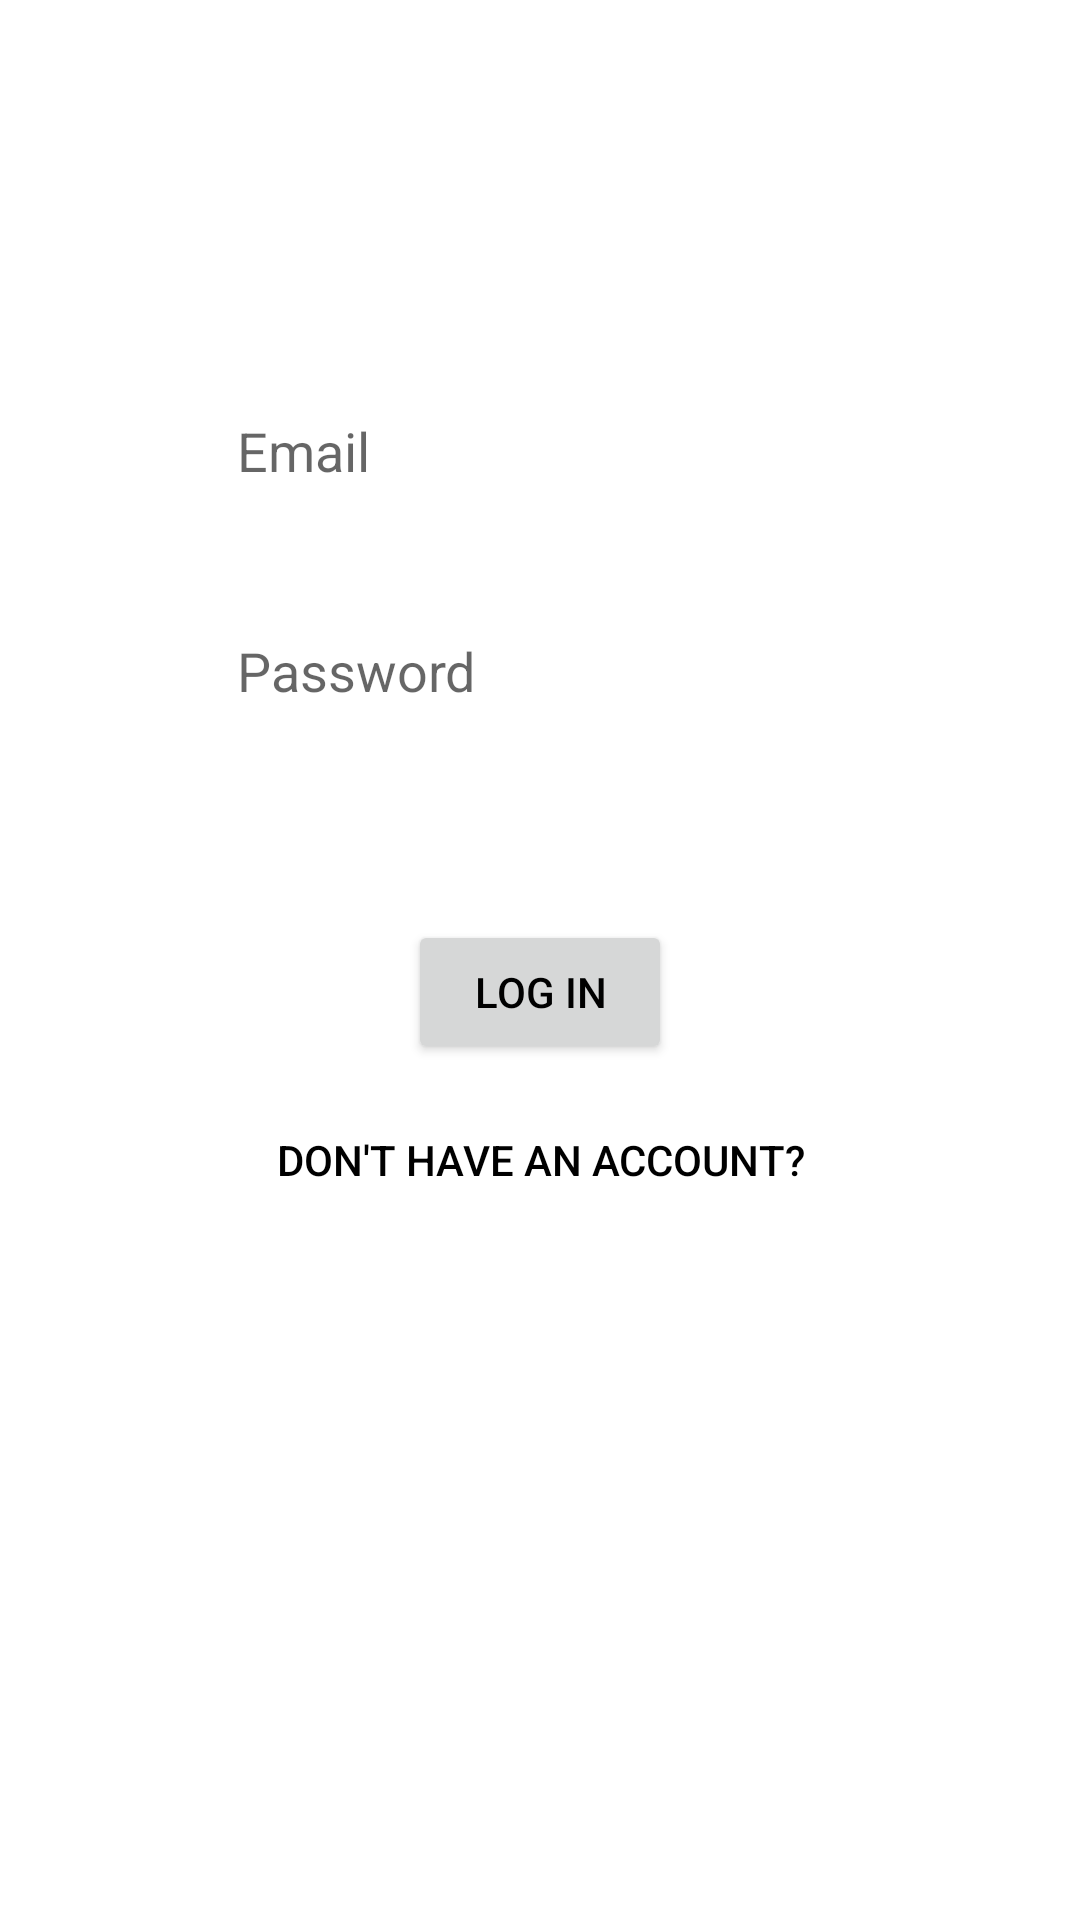

Reconstruct the res/layout file that produces this screen, plus the resources it refers to.
<!-- AndroidManifest.xml: activity theme Theme.TVTrack -->
<!-- res/layout/activity_login.xml -->
<?xml version="1.0" encoding="utf-8"?>
<android.support.constraint.ConstraintLayout xmlns:android="http://schemas.android.com/apk/res/android"
    xmlns:app="http://schemas.android.com/apk/res-auto"
    xmlns:tools="http://schemas.android.com/tools"
    android:layout_width="match_parent"
    android:layout_height="match_parent"
    tools:context=".LoginActivity">

    <EditText
        android:id="@+id/password_edittext"
        android:layout_width="wrap_content"
        android:layout_height="wrap_content"
        android:layout_marginStart="8dp"
        android:layout_marginTop="32dp"
        android:layout_marginEnd="8dp"
        android:ems="10"
        android:hint="@string/password_hint"
        android:inputType="textPassword"
        app:layout_constraintEnd_toEndOf="parent"
        app:layout_constraintStart_toStartOf="parent"
        app:layout_constraintTop_toBottomOf="@+id/email_edittext" />

    <Button
        android:id="@+id/login_button"
        android:layout_width="wrap_content"
        android:layout_height="wrap_content"
        android:layout_marginStart="8dp"
        android:layout_marginTop="64dp"
        android:layout_marginEnd="8dp"
        android:text="@string/button_login"
        app:layout_constraintEnd_toEndOf="parent"
        app:layout_constraintStart_toStartOf="parent"
        app:layout_constraintTop_toBottomOf="@+id/password_edittext" />

    <Button
        android:id="@+id/signup_button"
        android:layout_width="wrap_content"
        android:layout_height="wrap_content"
        android:layout_marginStart="8dp"
        android:layout_marginTop="8dp"
        android:layout_marginEnd="8dp"
        android:background="@android:color/transparent"
        android:text="@string/signup_prompt"
        app:layout_constraintEnd_toEndOf="parent"
        app:layout_constraintStart_toStartOf="parent"
        app:layout_constraintTop_toBottomOf="@+id/login_button" />

    <EditText
        android:id="@+id/email_edittext"
        android:layout_width="wrap_content"
        android:layout_height="wrap_content"
        android:layout_marginStart="8dp"
        android:layout_marginTop="128dp"
        android:layout_marginEnd="8dp"
        android:ems="10"
        android:hint="@string/email_hint"
        android:inputType="textEmailAddress"
        app:layout_constraintEnd_toEndOf="parent"
        app:layout_constraintStart_toStartOf="parent"
        app:layout_constraintTop_toTopOf="parent" />
</android.support.constraint.ConstraintLayout>
<!-- resources referenced by this layout -->
<resources>
  <string name="button_login">Log In</string>
  <string name="email_hint">Email</string>
  <string name="password_hint">Password</string>
  <string name="signup_prompt">Don\'t have an account?</string>
  <style name="Theme.TVTrack" parent="Theme.AppCompat.Light.NoActionBar">
          <item name="colorPrimary">@color/colorPrimary</item>
          <item name="colorPrimaryDark">@color/colorPrimaryDark</item>
          <item name="colorAccent">@color/colorAccent</item>
          <item name="android:colorBackground">@color/colorBackground</item>
          <item name="android:colorForeground">@color/colorWhite</item>
          <item name="android:navigationBarColor">@color/colorPrimary</item>
          <item name="android:statusBarColor">@color/colorAccent</item>
          <item name="android:textColorPrimary">@color/colorBlack</item>
          <item name="android:textColorPrimaryInverse">@color/colorWhite</item>
          <item name="android:windowBackground">@color/colorBackground</item>
          <item name="android:textColorSecondaryInverse">@color/colorWhite</item>
          <item name="android:textColorSecondary">@color/colorWhite</item>
      </style>
  <color name="colorPrimary">#5693d6</color>
  <color name="colorPrimaryDark">#305387</color>
  <color name="colorAccent">#711e3a</color>
  <color name="colorBackground">#ffffff</color>
  <color name="colorWhite">#ffffff</color>
  <color name="colorBlack">#000000</color>
</resources>
